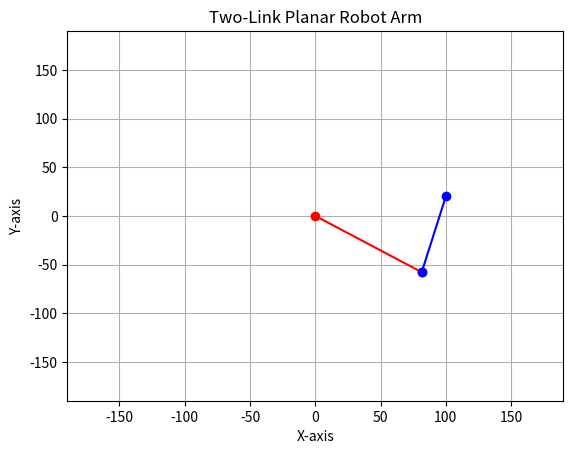

This figure's Python source:
import math
import matplotlib.pyplot as plt

def calculate_distance(target_x, target_y):
    d = ((target_x ** 2) + (target_y ** 2)) ** 0.5
    print (f"The distance from the origin to the point ({target_x}, {target_y}) is: {d}")
    return d

def isTargetReachable(L1, L2, d):
    min_distance = abs(L1 - L2)
    max_distance = L1 + L2

    if min_distance <= d <= max_distance:
        print("The target is reachable.")
        return True
    else:
        print("The target is not reachable.")
        return False
    
def calculate_angle(L1, L2, d):
    if isTargetReachable(L1, L2, d):
        d2 = d ** 2
        L1_2 = L1 ** 2
        L2_2 = L2 ** 2
        print(f"d^2: {d2}, L1^2: {L1_2}, L2^2: {L2_2}")

        pembilang2 = d2 - L1_2 - L2_2
        print(f"pembilang2: {pembilang2}")

        penyebut2 = 2 * L1 * L2
        print(f"penyebut2: {penyebut2}")

        cos_theta2 = pembilang2 / penyebut2
        print(f"cos(theta2): {cos_theta2}")

        theta2 = math.degrees(math.acos(cos_theta2))
        print(f"theta2 (in radians): {theta2}")
        return theta2

def calculate_solution(x_target, y_target, L1, L2, theta2):
    alpha = math.degrees(math.atan2(y_target, x_target))
    print(f"alpha (in radians): {alpha}")

    l2_sin_theta2 = L2 * math.sin(math.radians(theta2))
    print(f"L2 * sin(theta2): {l2_sin_theta2}")

    l2_cos_theta2 = L2 * math.cos(math.radians(theta2))
    print(f"L2 * cos(theta2): {l2_cos_theta2}")

    reachable_x = L1 + l2_cos_theta2
    print(f"Reachable x-coordinate: {reachable_x}")

    beta = math.degrees(math.atan2(l2_sin_theta2, reachable_x))
    print(f"beta (in radians): {beta}")

    theta1 = alpha - beta
    print(f"theta1 (in radians): {theta1}")

    return theta1, theta2

def validation_kinematics(L1, L2, theta1, theta2):
    sum_theta = theta1 + theta2
    print(f"Sum of theta1 and theta2: {sum_theta}")

    x = L1 * math.cos(math.radians(theta1)) + L2 * math.cos(math.radians(sum_theta))
    y = L1 * math.sin(math.radians(theta1)) + L2 * math.sin(math.radians(sum_theta))
    print(f"Calculated position: ({x}, {y})")


def visualization(L1, L2, theta1, theta2):
    sum_theta = theta1 + theta2

    x0, y0 = 0, 0
    x1 = L1 * math.cos(math.radians(theta1))
    y1 = L1 * math.sin(math.radians(theta1))
    x2 = x1 + L2 * math.cos(math.radians(sum_theta))
    y2 = y1 + L2 * math.sin(math.radians(sum_theta))

    plt.plot([x0, x1], [y0, y1], 'ro-') 
    plt.plot([x1, x2], [y1, y2], 'bo-') 
    plt.xlim(-L1 - L2 - 10, L1 + L2 + 10)
    plt.ylim(-L1 - L2 - 10, L1 + L2 + 10)
    plt.title("Two-Link Planar Robot Arm")
    plt.xlabel("X-axis")
    plt.ylabel("Y-axis")
    plt.grid()
    plt.show()


if __name__ == "__main__":
    x_tar = 100
    y_tar = 20
    d = calculate_distance(x_tar, y_tar)

    L1 = 100
    L2 = 80

    theta2 = calculate_angle(L1, L2, d)
    theta1, theta2 = calculate_solution(x_tar, y_tar, L1, L2, theta2)
    validation_kinematics(L1, L2, theta1, theta2)
    visualization(L1, L2, theta1, theta2)
